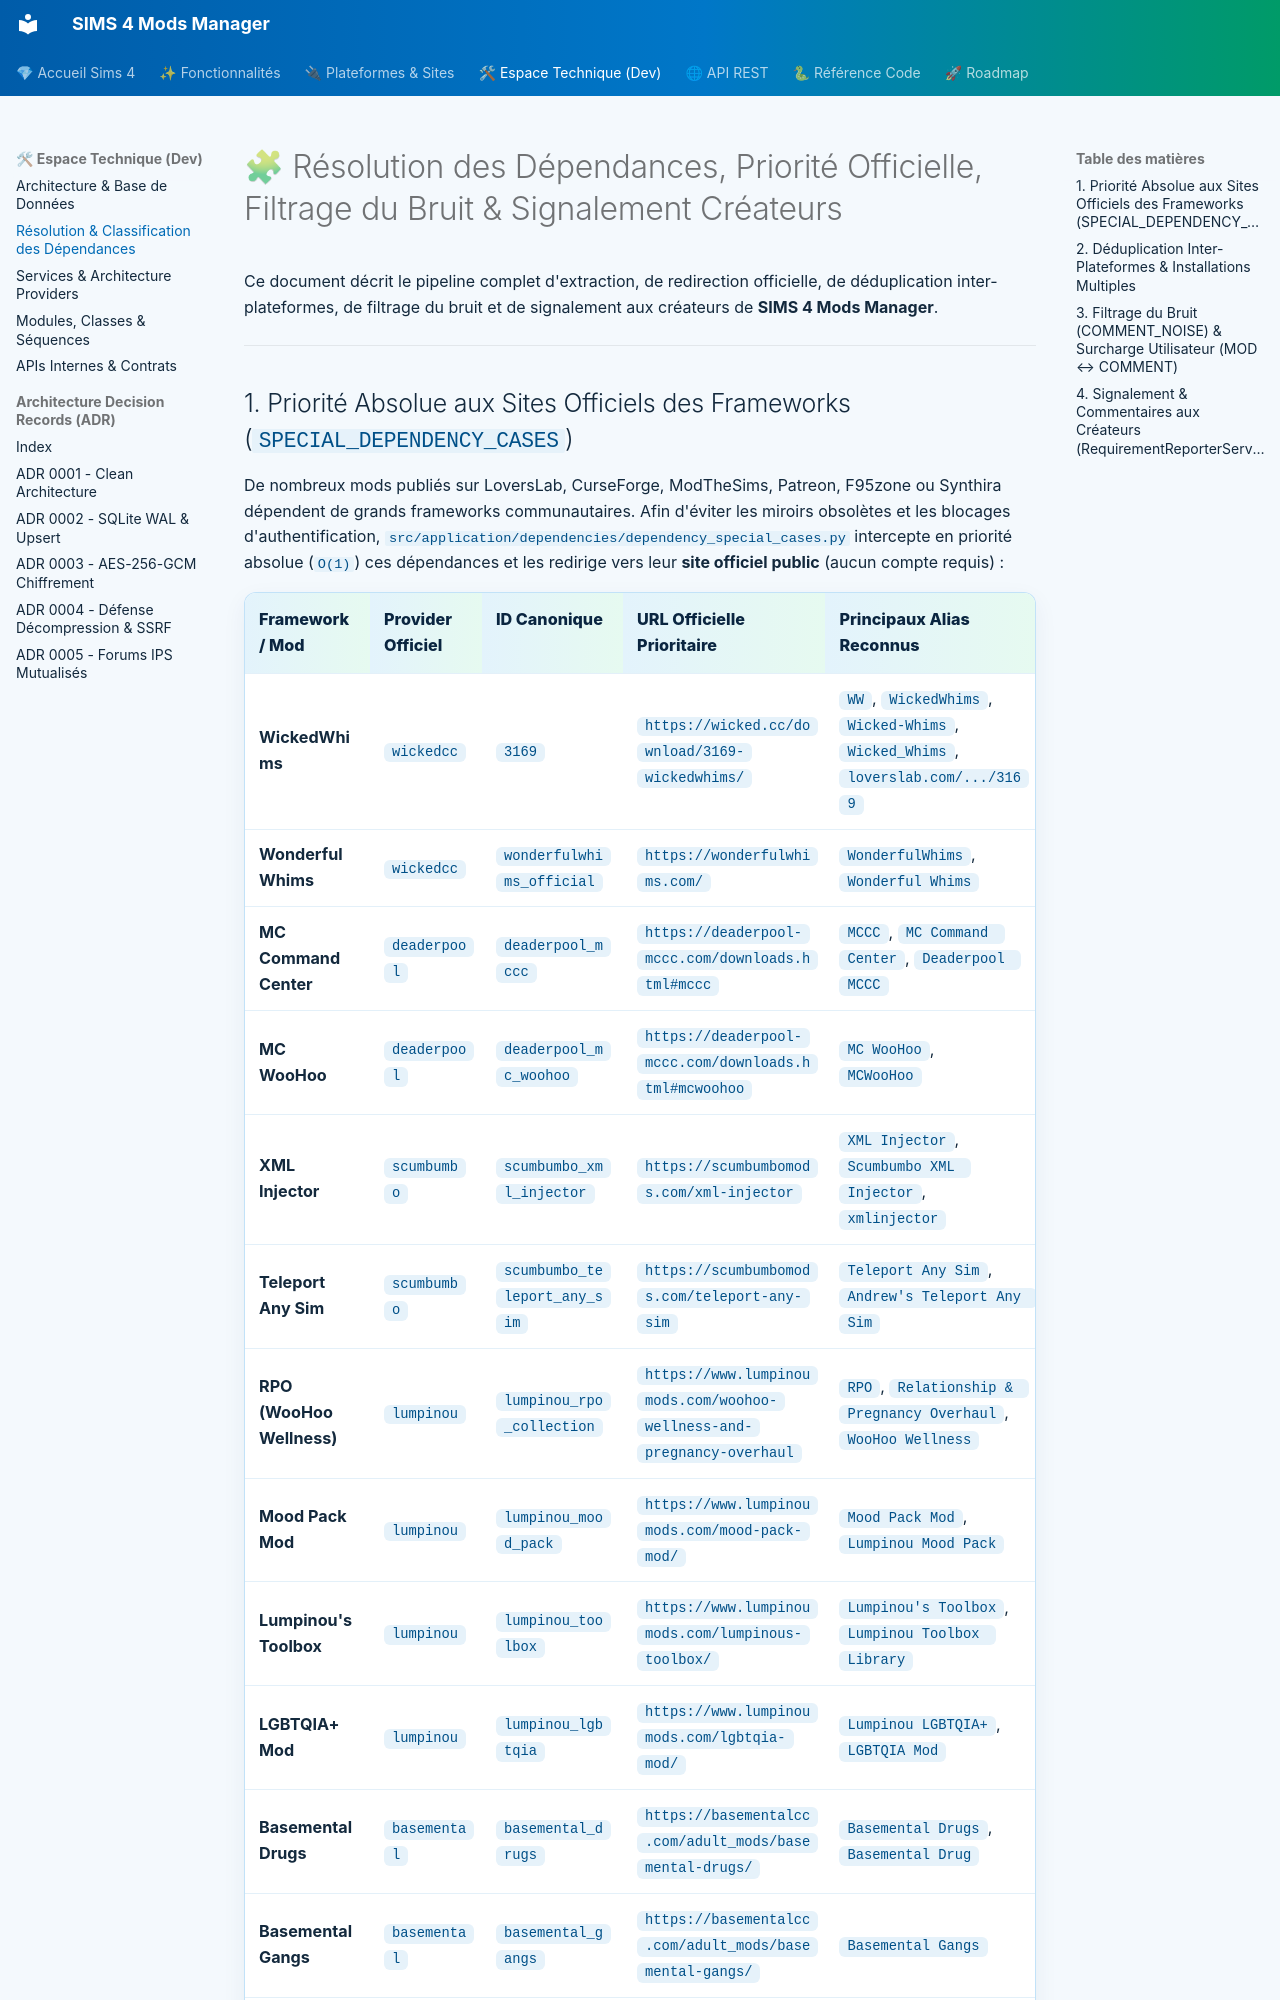

repository: pleasurecreator610-boop/SIMS4-Mods-Manager · page: dependency_classification_and_noise/index.html · generator: mkdocs

# 🧩 Résolution des Dépendances, Priorité Officielle, Filtrage du Bruit & Signalement Créateurs

Ce document décrit le pipeline complet d'extraction, de redirection officielle, de déduplication inter-plateformes, de filtrage du bruit et de signalement aux créateurs de **SIMS 4 Mods Manager**.

---

## 1. Priorité Absolue aux Sites Officiels des Frameworks (`SPECIAL_DEPENDENCY_CASES`)

De nombreux mods publiés sur LoversLab, CurseForge, ModTheSims, Patreon, F95zone ou Synthira dépendent de grands frameworks communautaires. Afin d'éviter les miroirs obsolètes et les blocages d'authentification, `src/application/dependencies/dependency_special_cases.py` intercepte en priorité absolue (`O(1)`) ces dépendances et les redirige vers leur **site officiel public** (aucun compte requis) :

| Framework / Mod | Provider Officiel | ID Canonique | URL Officielle Prioritaire | Principaux Alias Reconnus |
| :--- | :--- | :--- | :--- | :--- |
| **WickedWhims** | `wickedcc` | `3169` | `https://wicked.cc/download/3169-wickedwhims/` | `WW`, `WickedWhims`, `Wicked-Whims`, `Wicked_Whims`, `loverslab.com/.../3169` |
| **WonderfulWhims** | `wickedcc` | `wonderfulwhims_official` | `https://wonderfulwhims.com/` | `WonderfulWhims`, `Wonderful Whims` |
| **MC Command Center** | `deaderpool` | `deaderpool_mccc` | `https://deaderpool-mccc.com/downloads.html#mccc` | `MCCC`, `MC Command Center`, `Deaderpool MCCC` |
| **MC WooHoo** | `deaderpool` | `deaderpool_mc_woohoo` | `https://deaderpool-mccc.com/downloads.html#mcwoohoo` | `MC WooHoo`, `MCWooHoo` |
| **XML Injector** | `scumbumbo` | `scumbumbo_xml_injector` | `https://scumbumbomods.com/xml-injector` | `XML Injector`, `Scumbumbo XML Injector`, `xmlinjector` |
| **Teleport Any Sim** | `scumbumbo` | `scumbumbo_teleport_any_sim` | `https://scumbumbomods.com/teleport-any-sim` | `Teleport Any Sim`, `Andrew's Teleport Any Sim` |
| **RPO (WooHoo Wellness)** | `lumpinou` | `lumpinou_rpo_collection` | `https://www.lumpinoumods.com/woohoo-wellness-and-pregnancy-overhaul` | `RPO`, `Relationship & Pregnancy Overhaul`, `WooHoo Wellness` |
| **Mood Pack Mod** | `lumpinou` | `lumpinou_mood_pack` | `https://www.lumpinoumods.com/mood-pack-mod/` | `Mood Pack Mod`, `Lumpinou Mood Pack` |
| **Lumpinou's Toolbox** | `lumpinou` | `lumpinou_toolbox` | `https://www.lumpinoumods.com/lumpinous-toolbox/` | `Lumpinou's Toolbox`, `Lumpinou Toolbox Library` |
| **LGBTQIA+ Mod** | `lumpinou` | `lumpinou_lgbtqia` | `https://www.lumpinoumods.com/lgbtqia-mod/` | `Lumpinou LGBTQIA+`, `LGBTQIA Mod` |
| **Basemental Drugs** | `basemental` | `basemental_drugs` | `https://basementalcc.com/adult_mods/basemental-drugs/` | `Basemental Drugs`, `Basemental Drug` |
| **Basemental Gangs** | `basemental` | `basemental_gangs` | `https://basementalcc.com/adult_mods/basemental-gangs/` | `Basemental Gangs` |
| **Universal Venue List** | `basemental` | `basemental_universal_venue_list` | `https://basementalcc.com/mods/universal-venue-list/` | `Universal Venue List`, `Basemental Venue List` |
| **Andrew's Pose Player** | `sims4studio` | `s4s_pose_player` | `https://sims4studio.com/thread/2617/andrews-studio` | `Andrew's Pose Player`, `Andrew's Studio Pose Player`, `Pose Player` |

---
